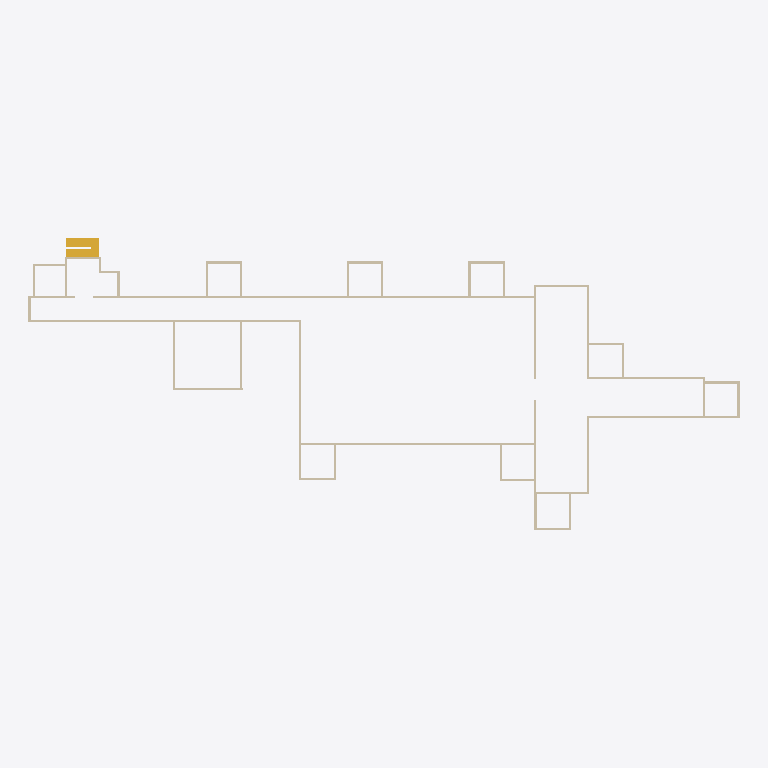
Plan cut of the same IFC building model at storey 'L2' (level 3.66 m, cut at 5.06 m), seen from above with north up, elements coloured by IFC class: 47 walls (beige), 1 stair (yellow). Cut surfaces are drawn darker.
Extent 66.7 m × 27.4 m × 3.7 m (x, y, z). Storeys (2): L1 at 0.00 m; L2 at 3.66 m. Elements (65): 53 IfcWallStandardCase, 10 IfcDoor, 1 IfcStair, 1 IfcTransportElement.

HEADER;
FILE_DESCRIPTION(('ViewDefinition [CoordinationView_V2.0]','RevitIdentifiers [ContentGUID: 8411928e-2dfa-43c8-95c6-f0f17360b8df, VersionGUID: f60729bf-1fc2-4fb9-a18c-45ff1ca4075d, NumberOfSaves: 21]','CoordinateReference [CoordinateBase: Shared Coordinates]'),'2;1');
FILE_NAME('floor_4_corridor_stair_elevator.ifc','2026-06-28T22:01:03+05:30',(''),(''),'ODA SDAI 25.12','Autodesk - Revit 26.4.10.51 (ENU) - 26.4.10.51','');
FILE_SCHEMA(('IFC2X3'));
ENDSEC;
DATA;
#27=IFCPROJECT('244PAEBVf3o9N6yF6CdqSl',#6,'Project Number',$,$,'Project Name','Project Status',(#22),#17829);
#41=IFCSITE('244PAEBVf3o9N6yF6CdqSj',#6,'Default',$,$,#40,$,$,.ELEMENT.,(42,21,31,401672),(-71,-3,-24,-345703),0.0,$,$);
#31=IFCBUILDING('244PAEBVf3o9N6yF6CdqSk',#6,'Building Name',$,$,#30,$,'Building Name',.ELEMENT.,$,$,#28);
#34=IFCBUILDINGSTOREY('2JF4e6axWHqu3u0C1FZlmi',#6,'L1',$,$,#33,$,'L1',.ELEMENT.,0.0);
#38=IFCBUILDINGSTOREY('1ZGO8hrFCHqw0v0026FpFv',#6,'L2',$,$,#37,$,'L2',.ELEMENT.,12.0);
#18534=IFCSTAIR('3fYas557523uQZ8yv1FTWQ',#18541,'Stair:Half-Turn Down:9100002','Down-going stair only (floor 4 is the top floor); symbolic flight modeled at floor level; replaces door 1240524','Half-Turn Stair',#18540,#18533,'9100002',.HALF_TURN_STAIR.);
#158=IFCWALLSTANDARDCASE('26jjhu0DH0Lxf54dTa$Kpk',#6,'Basic Wall:Generic - 8" Masonry:1240490',$,$,#146,#150,'1240490');
#64=IFCWALLSTANDARDCASE('26jjhu0DH0Lxf54dTa$KpZ',#6,'Basic Wall:Generic - 8" Masonry:1240487',$,$,#46,#51,'1240487');
#110=IFCWALLSTANDARDCASE('26jjhu0DH0Lxf54dTa$Kpi',#6,'Basic Wall:Generic - 8" Masonry:1240488',$,$,#98,#102,'1240488');
#343=IFCWALLSTANDARDCASE('26jjhu0DH0Lxf54dTa$Kps',#6,'Basic Wall:Generic - 8" Masonry:1240498',$,$,#331,#335,'1240498');
#135=IFCWALLSTANDARDCASE('26jjhu0DH0Lxf54dTa$Kpj',#6,'Basic Wall:Generic - 8" Masonry:1240489',$,$,#122,#126,'1240489');
#17062=IFCWALLSTANDARDCASE('0NrdkfQ69FhA8iVi0WZ07S',#6,'Basic Wall:Generic - 8" Masonry:1250360',$,$,#17050,#17054,'1250360');
#17108=IFCWALLSTANDARDCASE('0NrdkfQ69FhA8iVi0WZ07U',#6,'Basic Wall:Generic - 8" Masonry:1250362',$,$,#17096,#17100,'1250362');
#17039=IFCWALLSTANDARDCASE('0NrdkfQ69FhA8iVi0WZ07J',#6,'Basic Wall:Generic - 8" Masonry:1250359',$,$,#17027,#17031,'1250359');
#17177=IFCWALLSTANDARDCASE('0NrdkfQ69FhA8iVi0WZ07P',#6,'Basic Wall:Generic - 8" Masonry:1250365',$,$,#17165,#17169,'1250365');
#17200=IFCWALLSTANDARDCASE('0NrdkfQ69FhA8iVi0WZ07Q',#6,'Basic Wall:Generic - 8" Masonry:1250366',$,$,#17188,#17192,'1250366');
#17131=IFCWALLSTANDARDCASE('0NrdkfQ69FhA8iVi0WZ07V',#6,'Basic Wall:Generic - 8" Masonry:1250363',$,$,#17119,#17123,'1250363');
#16694=IFCWALLSTANDARDCASE('05o6FGHbvAcep$f8mox0BM',#6,'Basic Wall:Generic - 8":1244705',$,$,#16682,#16686,'1244705');
#16717=IFCWALLSTANDARDCASE('05o6FGHbvAcep$f8mox09n',#6,'Basic Wall:Generic - 8":1244806',$,$,#16705,#16709,'1244806');
#16740=IFCWALLSTANDARDCASE('05o6FGHbvAcep$f8mox08R',#6,'Basic Wall:Generic - 8":1244908',$,$,#16728,#16732,'1244908');
#17016=IFCWALLSTANDARDCASE('0NrdkfQ69FhA8iVi0WZ07I',#6,'Basic Wall:Generic - 8" Masonry:1250358',$,$,#17004,#17008,'1250358');
#17256=IFCWALLSTANDARDCASE('0NrdkfQ69FhA8iVi0WZ03p',#6,'Basic Wall:Generic - 8":1250583',$,$,#17244,#17248,'1250583');
#17154=IFCWALLSTANDARDCASE('0NrdkfQ69FhA8iVi0WZ07O',#6,'Basic Wall:Generic - 8" Masonry:1250364',$,$,#17142,#17146,'1250364');
#16671=IFCWALLSTANDARDCASE('05o6FGHbvAcep$f8mox005',#6,'Basic Wall:Generic - 8":1244402',$,$,#16659,#16663,'1244402');
#17371=IFCWALLSTANDARDCASE('0NrdkfQ69FhA8iVi0WZ0t5',#6,'Basic Wall:Generic - 8":1251361',$,$,#17359,#17363,'1251361');
#17394=IFCWALLSTANDARDCASE('0NrdkfQ69FhA8iVi0WZ0rH',#6,'Basic Wall:Generic - 8":1251509',$,$,#17382,#17386,'1251509');
#16924=IFCWALLSTANDARDCASE('05o6FGHbvAcep$f8moxVPj',#6,'Basic Wall:Generic - 8":1247898',$,$,#16912,#16916,'1247898');
#16947=IFCWALLSTANDARDCASE('05o6FGHbvAcep$f8moxVVT',#6,'Basic Wall:Generic - 8":1248042',$,$,#16935,#16939,'1248042');
#16993=IFCWALLSTANDARDCASE('05o6FGHbvAcep$f8moxV5i',#6,'Basic Wall:Generic - 8":1248667',$,$,#16981,#16985,'1248667');
#205=IFCWALLSTANDARDCASE('26jjhu0DH0Lxf54dTa$Kpe',#6,'Basic Wall:Generic - 8" Masonry:1240492',$,$,#193,#197,'1240492');
#228=IFCWALLSTANDARDCASE('26jjhu0DH0Lxf54dTa$Kpf',#6,'Basic Wall:Generic - 8" Masonry:1240493',$,$,#216,#220,'1240493');
#17085=IFCWALLSTANDARDCASE('0NrdkfQ69FhA8iVi0WZ07T',#6,'Basic Wall:Generic - 8" Masonry:1250361',$,$,#17073,#17077,'1250361');
#182=IFCWALLSTANDARDCASE('26jjhu0DH0Lxf54dTa$Kpl',#6,'Basic Wall:Generic - 8" Masonry:1240491',$,$,#170,#174,'1240491');
#16809=IFCWALLSTANDARDCASE('05o6FGHbvAcep$f8moxVu5',#6,'Basic Wall:Generic - 8":1245938',$,$,#16797,#16801,'1245938');
#17302=IFCWALLSTANDARDCASE('0NrdkfQ69FhA8iVi0WZ03$',#6,'Basic Wall:Generic - 8":1250587',$,$,#17290,#17294,'1250587');
#16625=IFCWALLSTANDARDCASE('05o6FGHbvAcep$f8mox0T8',#6,'Basic Wall:Generic - 8":1244095',$,$,#16613,#16617,'1244095');
#16648=IFCWALLSTANDARDCASE('05o6FGHbvAcep$f8mox01d',#6,'Basic Wall:Generic - 8":1244304',$,$,#16636,#16640,'1244304');
#16763=IFCWALLSTANDARDCASE('05o6FGHbvAcep$f8moxVqR',#6,'Basic Wall:Generic - 8":1245676',$,$,#16751,#16755,'1245676');
#16832=IFCWALLSTANDARDCASE('05o6FGHbvAcep$f8moxVk8',#6,'Basic Wall:Generic - 8":1247103',$,$,#16820,#16824,'1247103');
#16878=IFCWALLSTANDARDCASE('05o6FGHbvAcep$f8moxVNa',#6,'Basic Wall:Generic - 8":1247507',$,$,#16866,#16870,'1247507');
#16901=IFCWALLSTANDARDCASE('05o6FGHbvAcep$f8moxVLd',#6,'Basic Wall:Generic - 8":1247632',$,$,#16889,#16893,'1247632');
#16970=IFCWALLSTANDARDCASE('05o6FGHbvAcep$f8moxV7w',#6,'Basic Wall:Generic - 8":1248525',$,$,#16958,#16962,'1248525');
#320=IFCWALLSTANDARDCASE('26jjhu0DH0Lxf54dTa$Kpr',#6,'Basic Wall:Generic - 8" Masonry:1240497',$,$,#308,#312,'1240497');
#251=IFCWALLSTANDARDCASE('26jjhu0DH0Lxf54dTa$Kpg',#6,'Basic Wall:Generic - 8" Masonry:1240494',$,$,#239,#243,'1240494');
#17325=IFCWALLSTANDARDCASE('0NrdkfQ69FhA8iVi0WZ0ED',#6,'Basic Wall:Generic - 8":1250921',$,$,#17313,#17317,'1250921');
#16786=IFCWALLSTANDARDCASE('05o6FGHbvAcep$f8moxVvl',#6,'Basic Wall:Generic - 8":1245848',$,$,#16774,#16778,'1245848');
#17348=IFCWALLSTANDARDCASE('0NrdkfQ69FhA8iVi0WZ0Cc',#6,'Basic Wall:Generic - 8":1251010',$,$,#17336,#17340,'1251010');
#16476=IFCWALLSTANDARDCASE('05o6FGHbvAcep$f8mox0ZS',#6,'Basic Wall:Generic - 8":1242155',$,$,#16460,#16464,'1242155');
#16855=IFCWALLSTANDARDCASE('05o6FGHbvAcep$f8moxVIq',#6,'Basic Wall:Generic - 8":1247299',$,$,#16843,#16847,'1247299');
#17279=IFCWALLSTANDARDCASE('0NrdkfQ69FhA8iVi0WZ03y',#6,'Basic Wall:Generic - 8":1250584',$,$,#17267,#17271,'1250584');
#17417=IFCWALLSTANDARDCASE('0NrdkfQ69FhA8iVi0WZ0qI',#6,'Basic Wall:Generic - 8":1251574',$,$,#17405,#17409,'1251574');
#16510=IFCWALLSTANDARDCASE('05o6FGHbvAcep$f8mox0X0',#6,'Basic Wall:Generic - 8":1242295',$,$,#16498,#16502,'1242295');
#297=IFCWALLSTANDARDCASE('26jjhu0DH0Lxf54dTa$Kpq',#6,'Basic Wall:Generic - 8" Masonry:1240496',$,$,#285,#289,'1240496');
ENDSEC;
